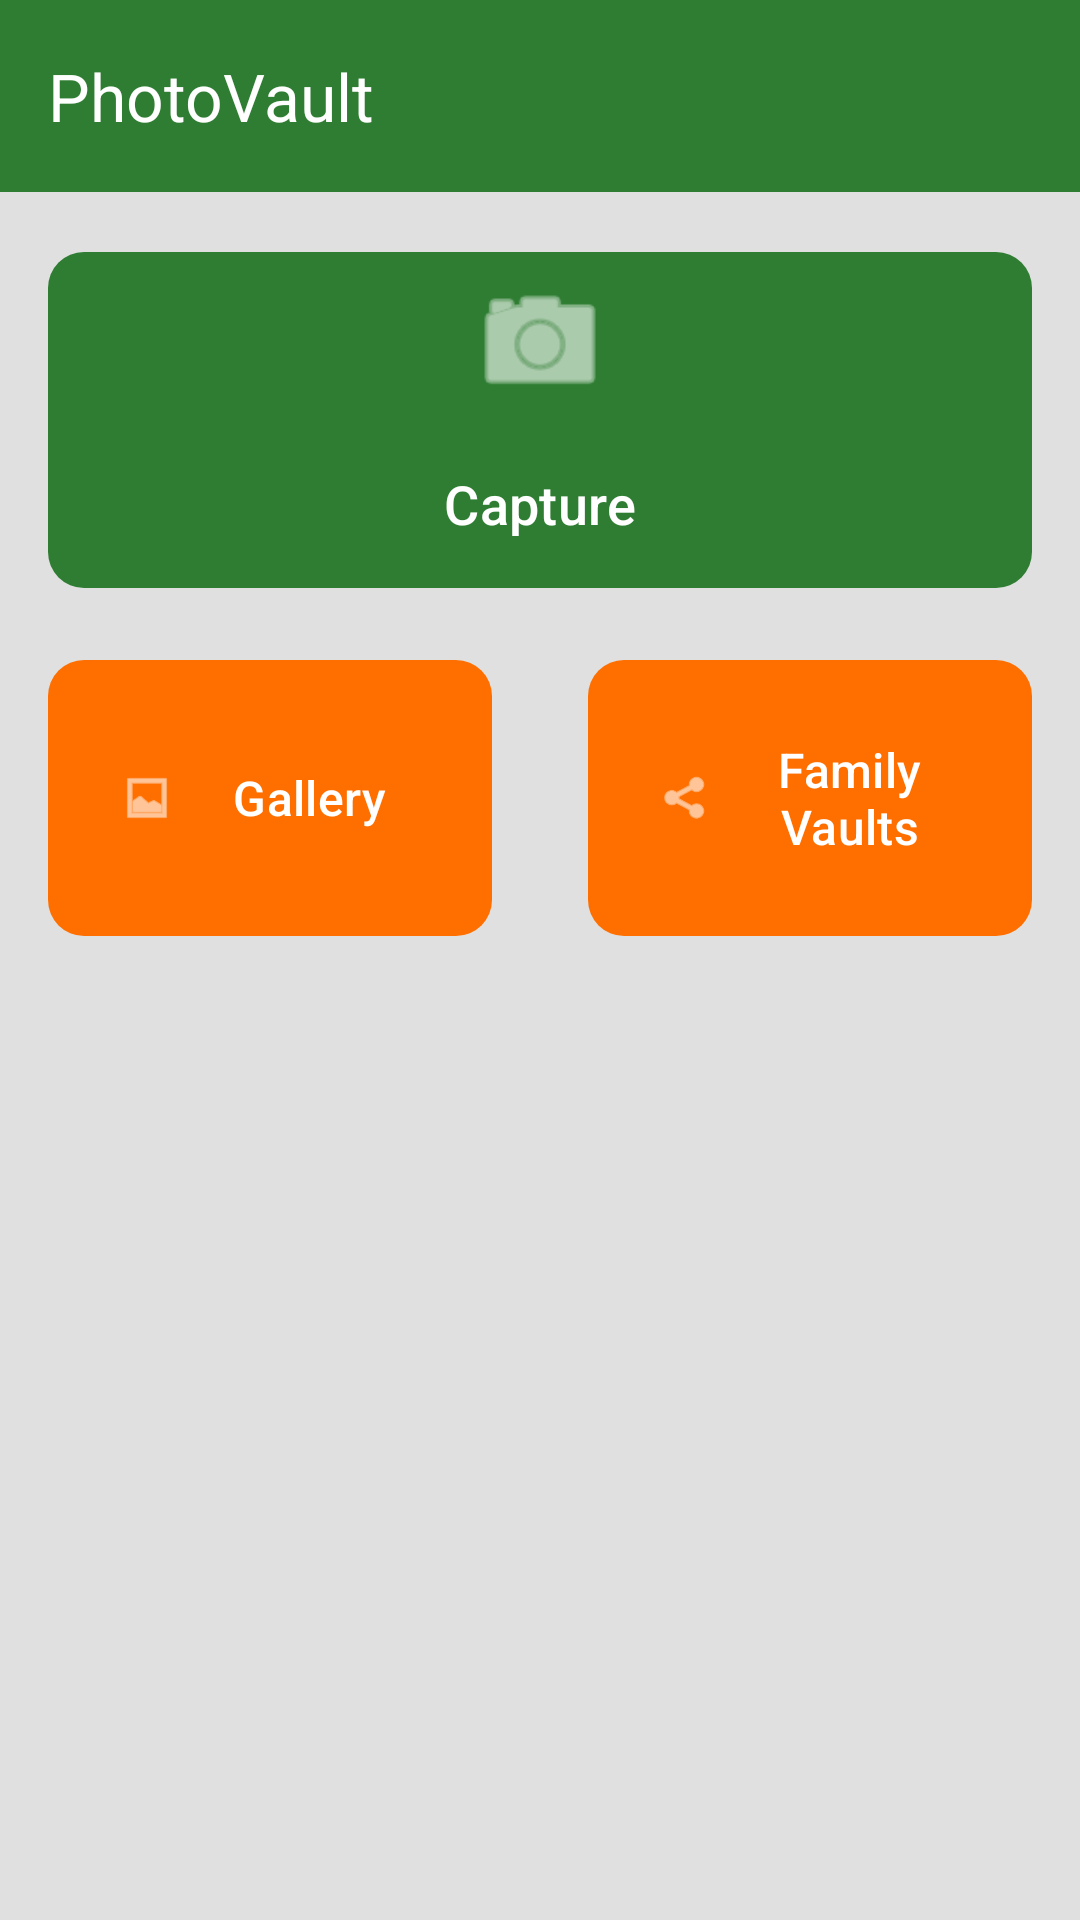

Reconstruct the res/layout file that produces this screen, plus the resources it refers to.
<!-- AndroidManifest.xml: application theme Theme.PhotoVault -->
<!-- res/layout/activity_main.xml -->
<?xml version="1.0" encoding="utf-8"?>
<androidx.constraintlayout.widget.ConstraintLayout xmlns:android="http://schemas.android.com/apk/res/android"
    xmlns:app="http://schemas.android.com/apk/res-auto"
    xmlns:tools="http://schemas.android.com/tools"
    android:layout_width="match_parent"
    android:layout_height="match_parent"
    android:background="@color/gray_light"
    tools:context=".ui.MainActivity">

    <androidx.appcompat.widget.Toolbar
        android:id="@+id/toolbar"
        android:layout_width="match_parent"
        android:layout_height="wrap_content"
        android:background="@color/primary"
        android:elevation="4dp"
        app:layout_constraintTop_toTopOf="parent"
        app:title="@string/app_name"
        app:titleTextColor="@color/white" />

    <com.google.android.material.button.MaterialButton
        android:id="@+id/btn_capture"
        android:layout_width="0dp"
        android:layout_height="120dp"
        android:layout_margin="16dp"
        android:text="@string/capture"
        android:textSize="18sp"
        app:cornerRadius="12dp"
        app:icon="@android:drawable/ic_menu_camera"
        app:iconGravity="top"
        app:iconSize="48dp"
        app:layout_constraintEnd_toEndOf="parent"
        app:layout_constraintStart_toStartOf="parent"
        app:layout_constraintTop_toBottomOf="@id/toolbar" />

    <com.google.android.material.button.MaterialButton
        android:id="@+id/btn_gallery"
        android:layout_width="0dp"
        android:layout_height="100dp"
        android:layout_margin="16dp"
        android:text="@string/gallery"
        android:textSize="16sp"
        app:backgroundTint="@color/secondary"
        app:cornerRadius="12dp"
        app:icon="@android:drawable/ic_menu_gallery"
        app:iconGravity="start"
        app:layout_constraintEnd_toStartOf="@id/btn_vaults"
        app:layout_constraintStart_toStartOf="parent"
        app:layout_constraintTop_toBottomOf="@id/btn_capture" />

    <com.google.android.material.button.MaterialButton
        android:id="@+id/btn_vaults"
        android:layout_width="0dp"
        android:layout_height="100dp"
        android:layout_margin="16dp"
        android:text="@string/family_vaults"
        android:textSize="16sp"
        app:backgroundTint="@color/secondary"
        app:cornerRadius="12dp"
        app:icon="@android:drawable/ic_menu_share"
        app:iconGravity="start"
        app:layout_constraintEnd_toEndOf="parent"
        app:layout_constraintStart_toEndOf="@id/btn_gallery"
        app:layout_constraintTop_toBottomOf="@id/btn_capture" />

</androidx.constraintlayout.widget.ConstraintLayout>
<!-- resources referenced by this layout -->
<resources>
  <color name="gray_light">#E0E0E0</color>
  <color name="primary">#2E7D32</color>
  <color name="secondary">#FF6F00</color>
  <color name="white">#FFFFFF</color>
  <string name="app_name">PhotoVault</string>
  <string name="capture">Capture</string>
  <string name="family_vaults">Family Vaults</string>
  <string name="gallery">Gallery</string>
  <style name="Theme.PhotoVault" parent="Theme.Material3.DayNight.NoActionBar">
          <item name="colorPrimary">@color/primary</item>
          <item name="colorPrimaryVariant">@color/primary_dark</item>
          <item name="colorOnPrimary">@color/white</item>
          <item name="colorSecondary">@color/secondary</item>
          <item name="colorOnSecondary">@color/white</item>
          <item name="android:statusBarColor">@color/primary_dark</item>
      </style>
  <color name="primary_dark">#1B5E20</color>
</resources>
